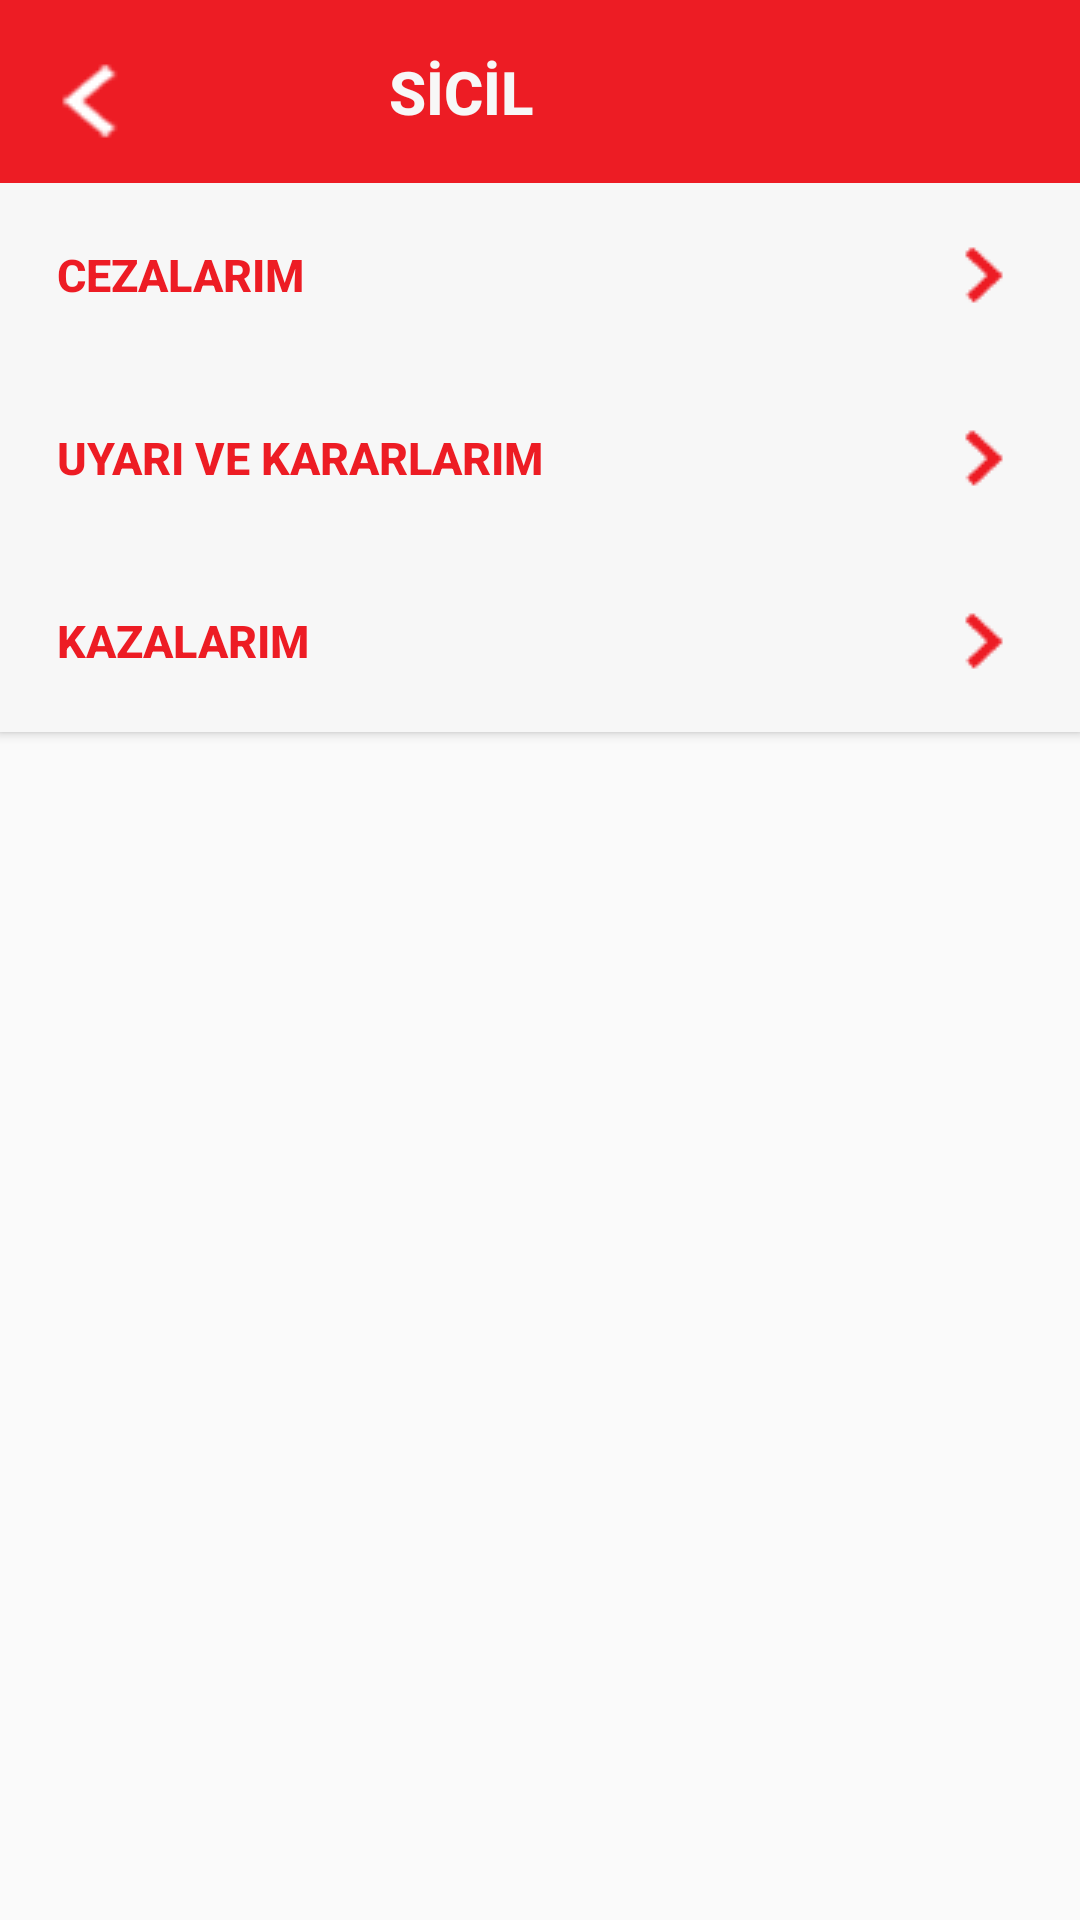

Write the Android layout XML for this screen, with the resource values it uses.
<!-- AndroidManifest.xml: application theme Theme.Iett -->
<!-- res/layout/activity_sicil.xml -->
<?xml version="1.0" encoding="utf-8"?>
<androidx.constraintlayout.widget.ConstraintLayout xmlns:android="http://schemas.android.com/apk/res/android"
    xmlns:app="http://schemas.android.com/apk/res-auto"
    xmlns:tools="http://schemas.android.com/tools"
    android:id="@+id/sicilLayout"
    android:layout_width="match_parent"
    android:layout_height="match_parent"
    tools:context=".activities.SicilActivity">

    <Button
        android:id="@+id/btnSicilBaslik"
        android:layout_width="@dimen/txtBuyukWidthBoyut"
        android:layout_height="@dimen/txtHeightBoyut"
        android:background="@color/logoRengi"
        android:gravity="center"
        android:text="@string/sicil"
        android:textColor="@color/formRengi"
        android:textSize="@dimen/formYaziBoyut"
        android:textStyle="bold"
        app:layout_constraintEnd_toEndOf="parent"
        app:layout_constraintHorizontal_bias="1.0"
        app:layout_constraintStart_toStartOf="parent"
        app:layout_constraintTop_toTopOf="parent" />

    <Button
        android:id="@+id/btnSicilLeftIcon"
        android:layout_width="@dimen/iconBoyut"
        android:layout_height="@dimen/txtHeightBoyut"
        android:background="@color/logoRengi"
        android:drawableLeft="@drawable/left"
        android:paddingLeft="5dp"
        android:textColor="@color/formRengi"
        app:layout_constraintEnd_toEndOf="parent"
        app:layout_constraintHorizontal_bias="0.0"
        app:layout_constraintStart_toStartOf="parent"
        app:layout_constraintTop_toTopOf="parent"
        tools:text="@string/icon" />

    <Button
        android:id="@+id/btnCezalarim"
        android:layout_width="0dp"
        android:layout_height="@dimen/txtHeightBoyut"
        android:background="@color/formRengi"
        android:drawableRight="@drawable/rightkirmizi"
        android:gravity="center|left"
        android:paddingLeft="19dp"
        android:text="@string/cezalarim"
        android:textColor="@color/logoRengi"
        android:textSize="@dimen/formYaziKucukBoyut"
        android:textStyle="bold"
        app:layout_constraintEnd_toEndOf="parent"
        app:layout_constraintStart_toStartOf="parent"
        app:layout_constraintTop_toBottomOf="@+id/btnSicilBaslik" />

    <Button
        android:id="@+id/btnKazalarim"
        android:layout_width="0dp"
        android:layout_height="@dimen/txtHeightBoyut"
        android:background="@color/formRengi"
        android:drawableRight="@drawable/rightkirmizi"
        android:gravity="center|left"
        android:paddingLeft="19dp"
        android:text="@string/kazalarim"
        android:textColor="@color/logoRengi"
        android:textSize="@dimen/formYaziKucukBoyut"
        android:textStyle="bold"
        app:layout_constraintEnd_toEndOf="parent"
        app:layout_constraintStart_toStartOf="parent"
        app:layout_constraintTop_toBottomOf="@+id/btnUyariVeKararlarim" />

    <Button
        android:id="@+id/btnUyariVeKararlarim"
        android:layout_width="0dp"
        android:layout_height="@dimen/txtHeightBoyut"
        android:background="@color/formRengi"
        android:drawableRight="@drawable/rightkirmizi"
        android:gravity="center|left"
        android:paddingLeft="19dp"
        android:text="@string/uyariVeKararlarim"
        android:textColor="@color/logoRengi"
        android:textSize="@dimen/formYaziKucukBoyut"
        android:textStyle="bold"
        app:layout_constraintEnd_toEndOf="parent"
        app:layout_constraintStart_toStartOf="parent"
        app:layout_constraintTop_toBottomOf="@+id/btnCezalarim" />

</androidx.constraintlayout.widget.ConstraintLayout>
<!-- resources referenced by this layout -->
<resources>
  <color name="formRengi">#F7F7F7</color>
  <color name="logoRengi">#ed1c24</color>
  <dimen name="formYaziBoyut">20dp</dimen>
  <dimen name="formYaziKucukBoyut">15dp</dimen>
  <dimen name="iconBoyut">50dp</dimen>
  <dimen name="txtBuyukWidthBoyut">413dp</dimen>
  <dimen name="txtHeightBoyut">61dp</dimen>
  <!-- drawable left: png bitmap (drawable, 48120 bytes) -->
  <!-- drawable rightkirmizi: png bitmap (drawable, 48538 bytes) -->
  <string name="cezalarim">CEZALARIM</string>
  <string name="icon">ICON</string>
  <string name="kazalarim">KAZALARIM</string>
  <string name="sicil">SİCİL</string>
  <string name="uyariVeKararlarim">UYARI VE KARARLARIM</string>
  <style name="Theme.Iett" parent="Theme.AppCompat.Light.NoActionBar">
          
          <item name="colorPrimary">@color/colorPrimary</item>
          <item name="colorPrimaryVariant">@color/colorPrimaryDark</item>
          <item name="colorOnPrimary">@color/white</item>
          
          <item name="colorSecondary">@color/teal_200</item>
          <item name="colorSecondaryVariant">@color/teal_700</item>
          <item name="colorOnSecondary">@color/black</item>
          
          <item name="android:statusBarColor" tools:targetApi="l">?attr/colorPrimaryVariant</item>
          
      </style>
  <color name="colorPrimary">#ed1c24</color>
  <color name="colorPrimaryDark">#DF060E</color>
  <color name="white">#FFFFFFFF</color>
  <color name="teal_200">#FF03DAC5</color>
  <color name="teal_700">#FF018786</color>
  <color name="black">#FF000000</color>
</resources>
